Photos from the image-classification dataset "processed" in the GitHub repository Devaguru11/kidney-stone-cnn. Its 4 classes are: cyst, normal, stone, tumour.

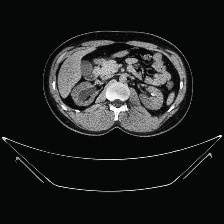
Label: stone

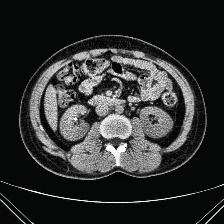
Label: stone

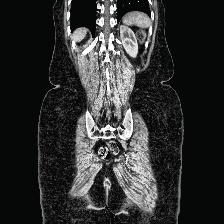
Label: normal

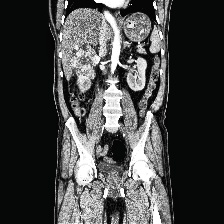
Label: tumour

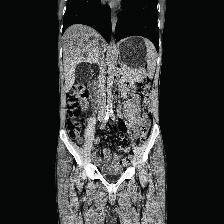
Label: cyst

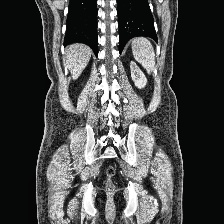
Label: normal
